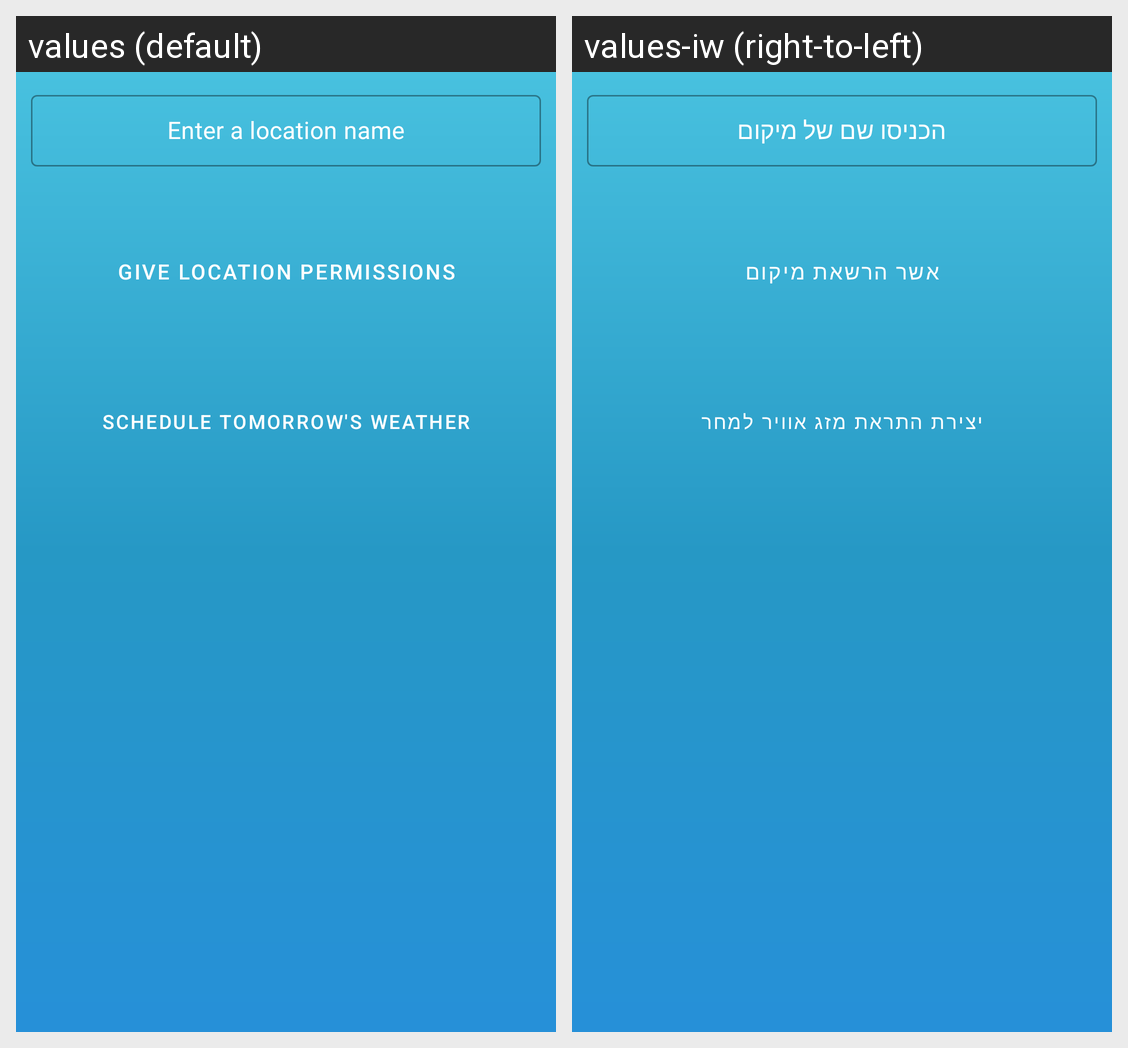

Locale-by-locale string values for the Android screen shown in this grid:
Android screen res/layout/home_screen_fragment.xml rendered under 2 locales, left to right: values (default), values-iw (right-to-left). Device: Nexus 5 (rendered at 1080×1920; each locale shown at half size, 540×960, under a caption strip naming it); theme Theme.WeatherApp.
Strings drawn on this screen, with the default value and each locale's value (text and hints the layout hard-codes, and strings that could not be matched under every locale, appear in the picture but are not listed):

enter_a_location_name
  values: Enter a location name
  values-iw: הכניסו שם של מיקום

give_location_permissions
  values: Give location permissions
  values-iw: אשר הרשאת מיקום

schedule_tomorrows
  values: Schedule Tomorrow's weather
  values-iw: יצירת התראת מזג אוויר למחר
